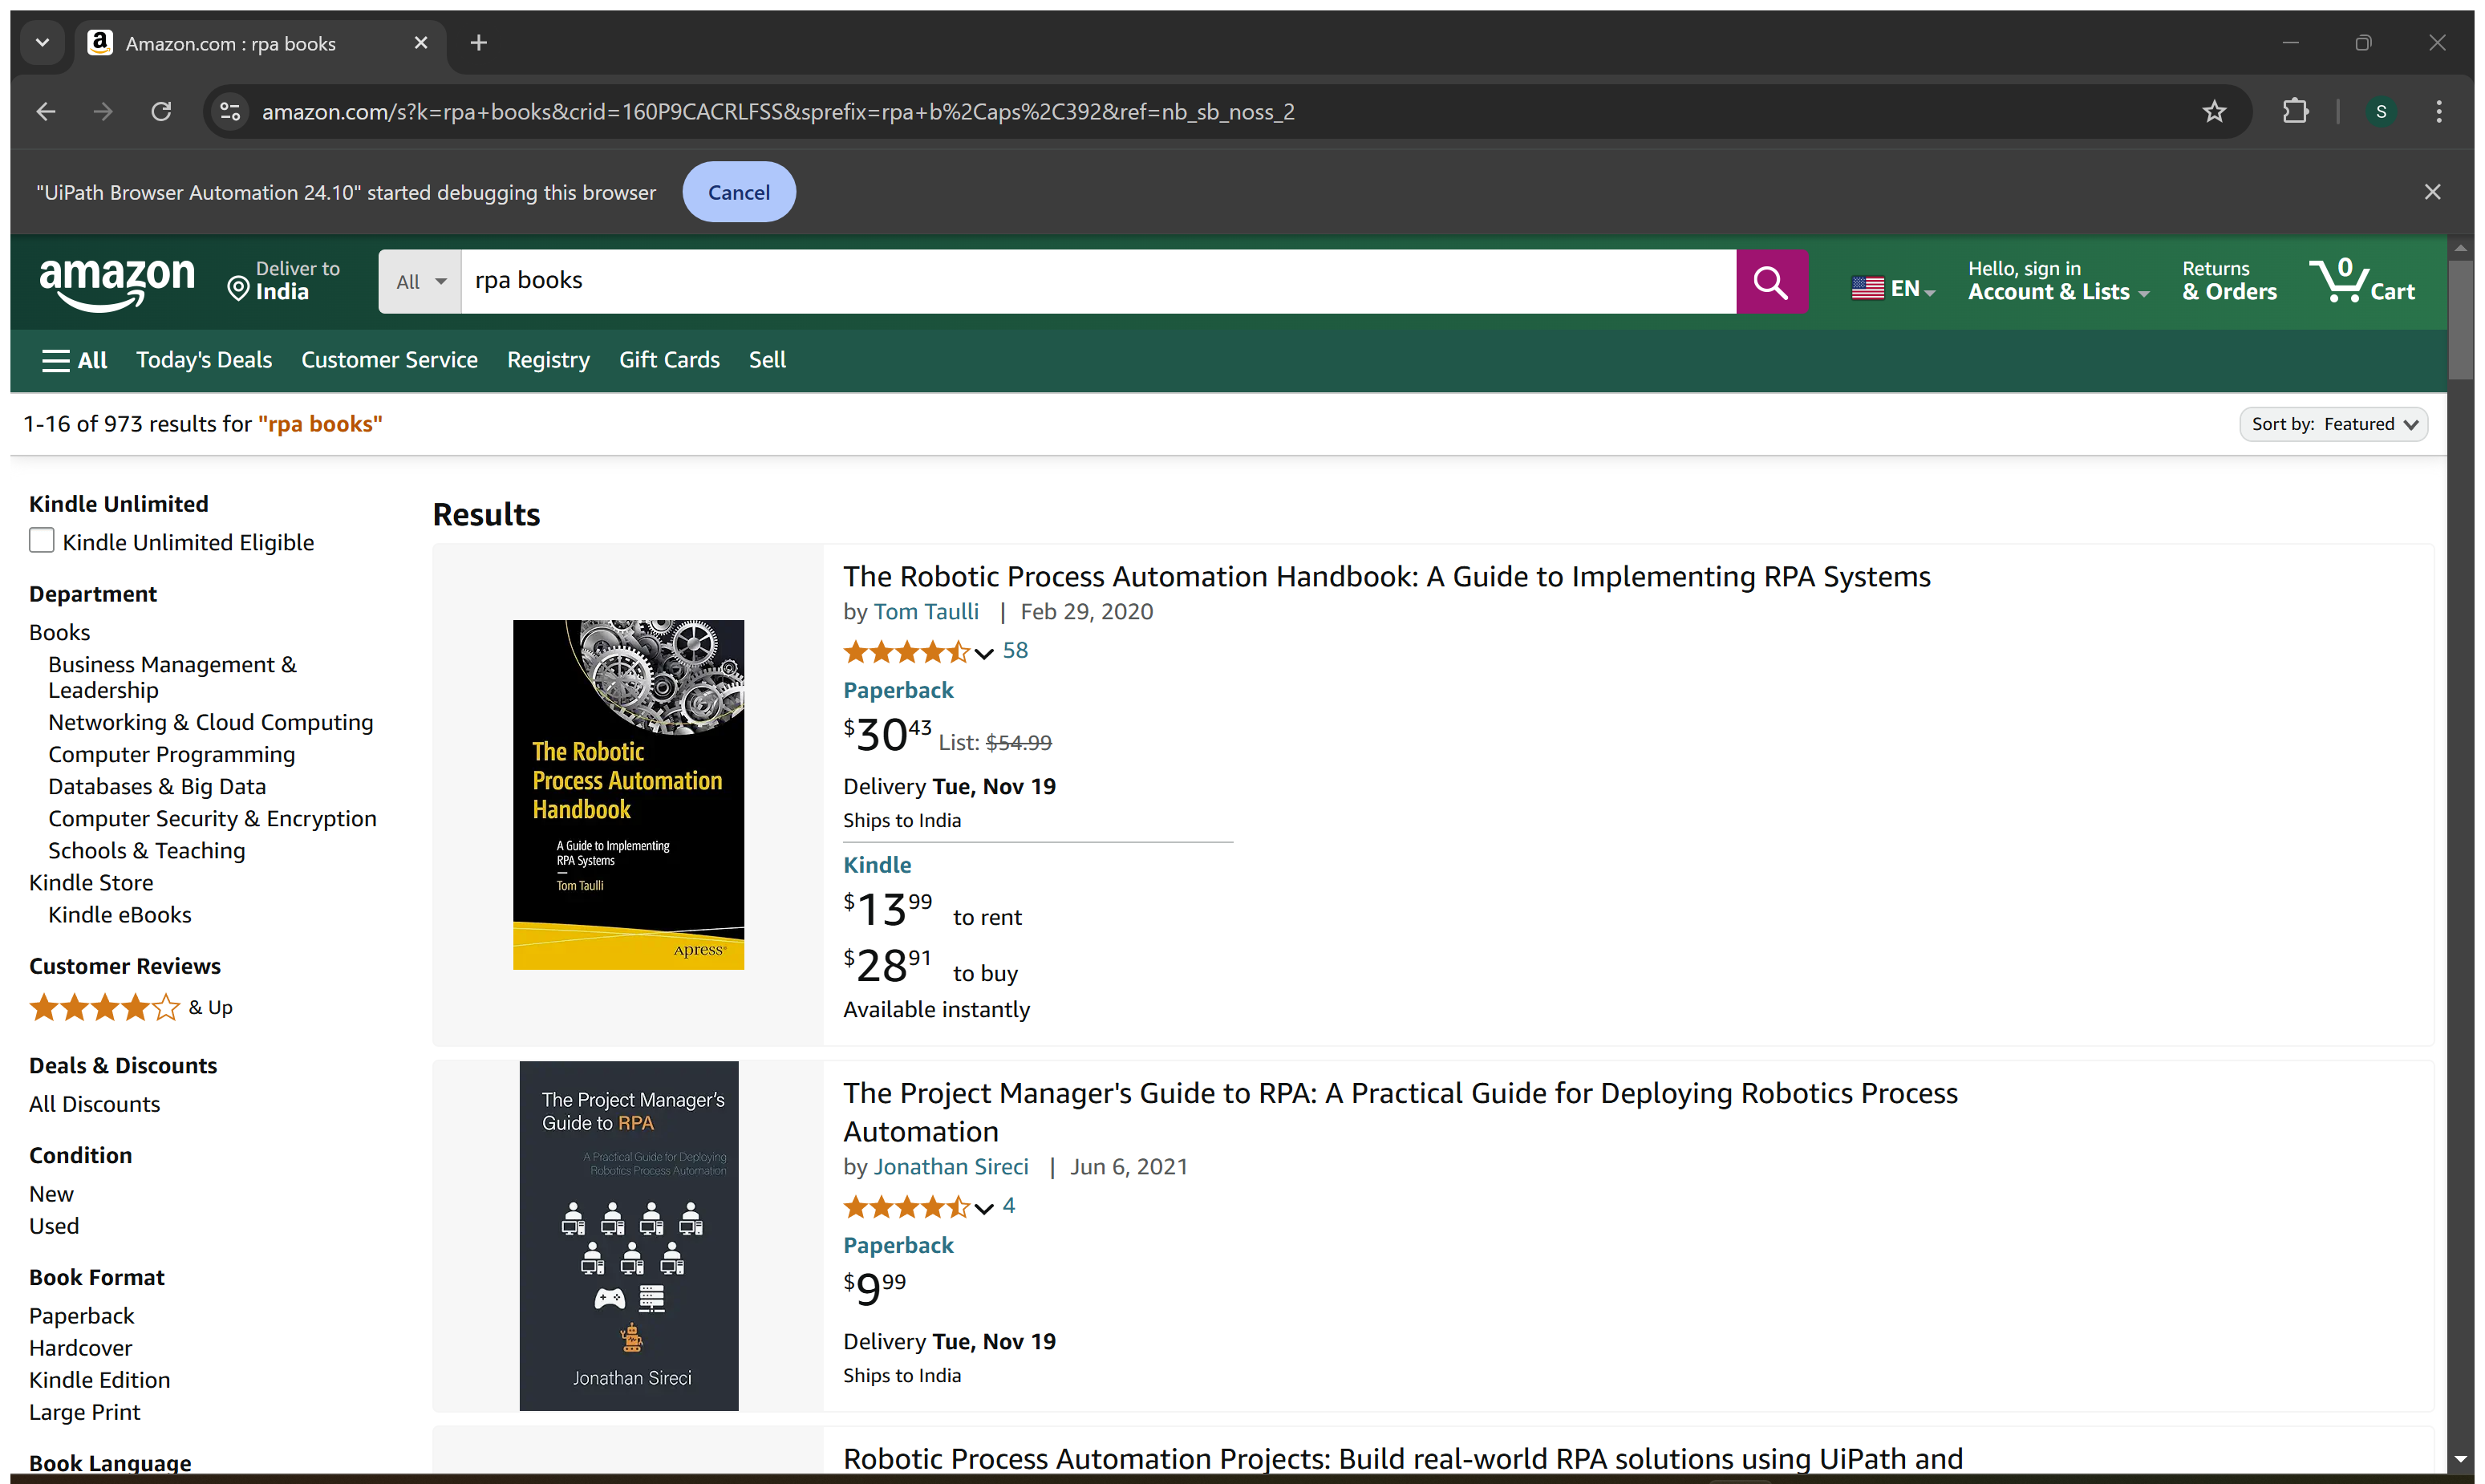
Workflow: [number redacted]

Step 1: Attach Browser 'Amazoncom Page' in window 'Amazon.com : rpa books' (chrome.exe)

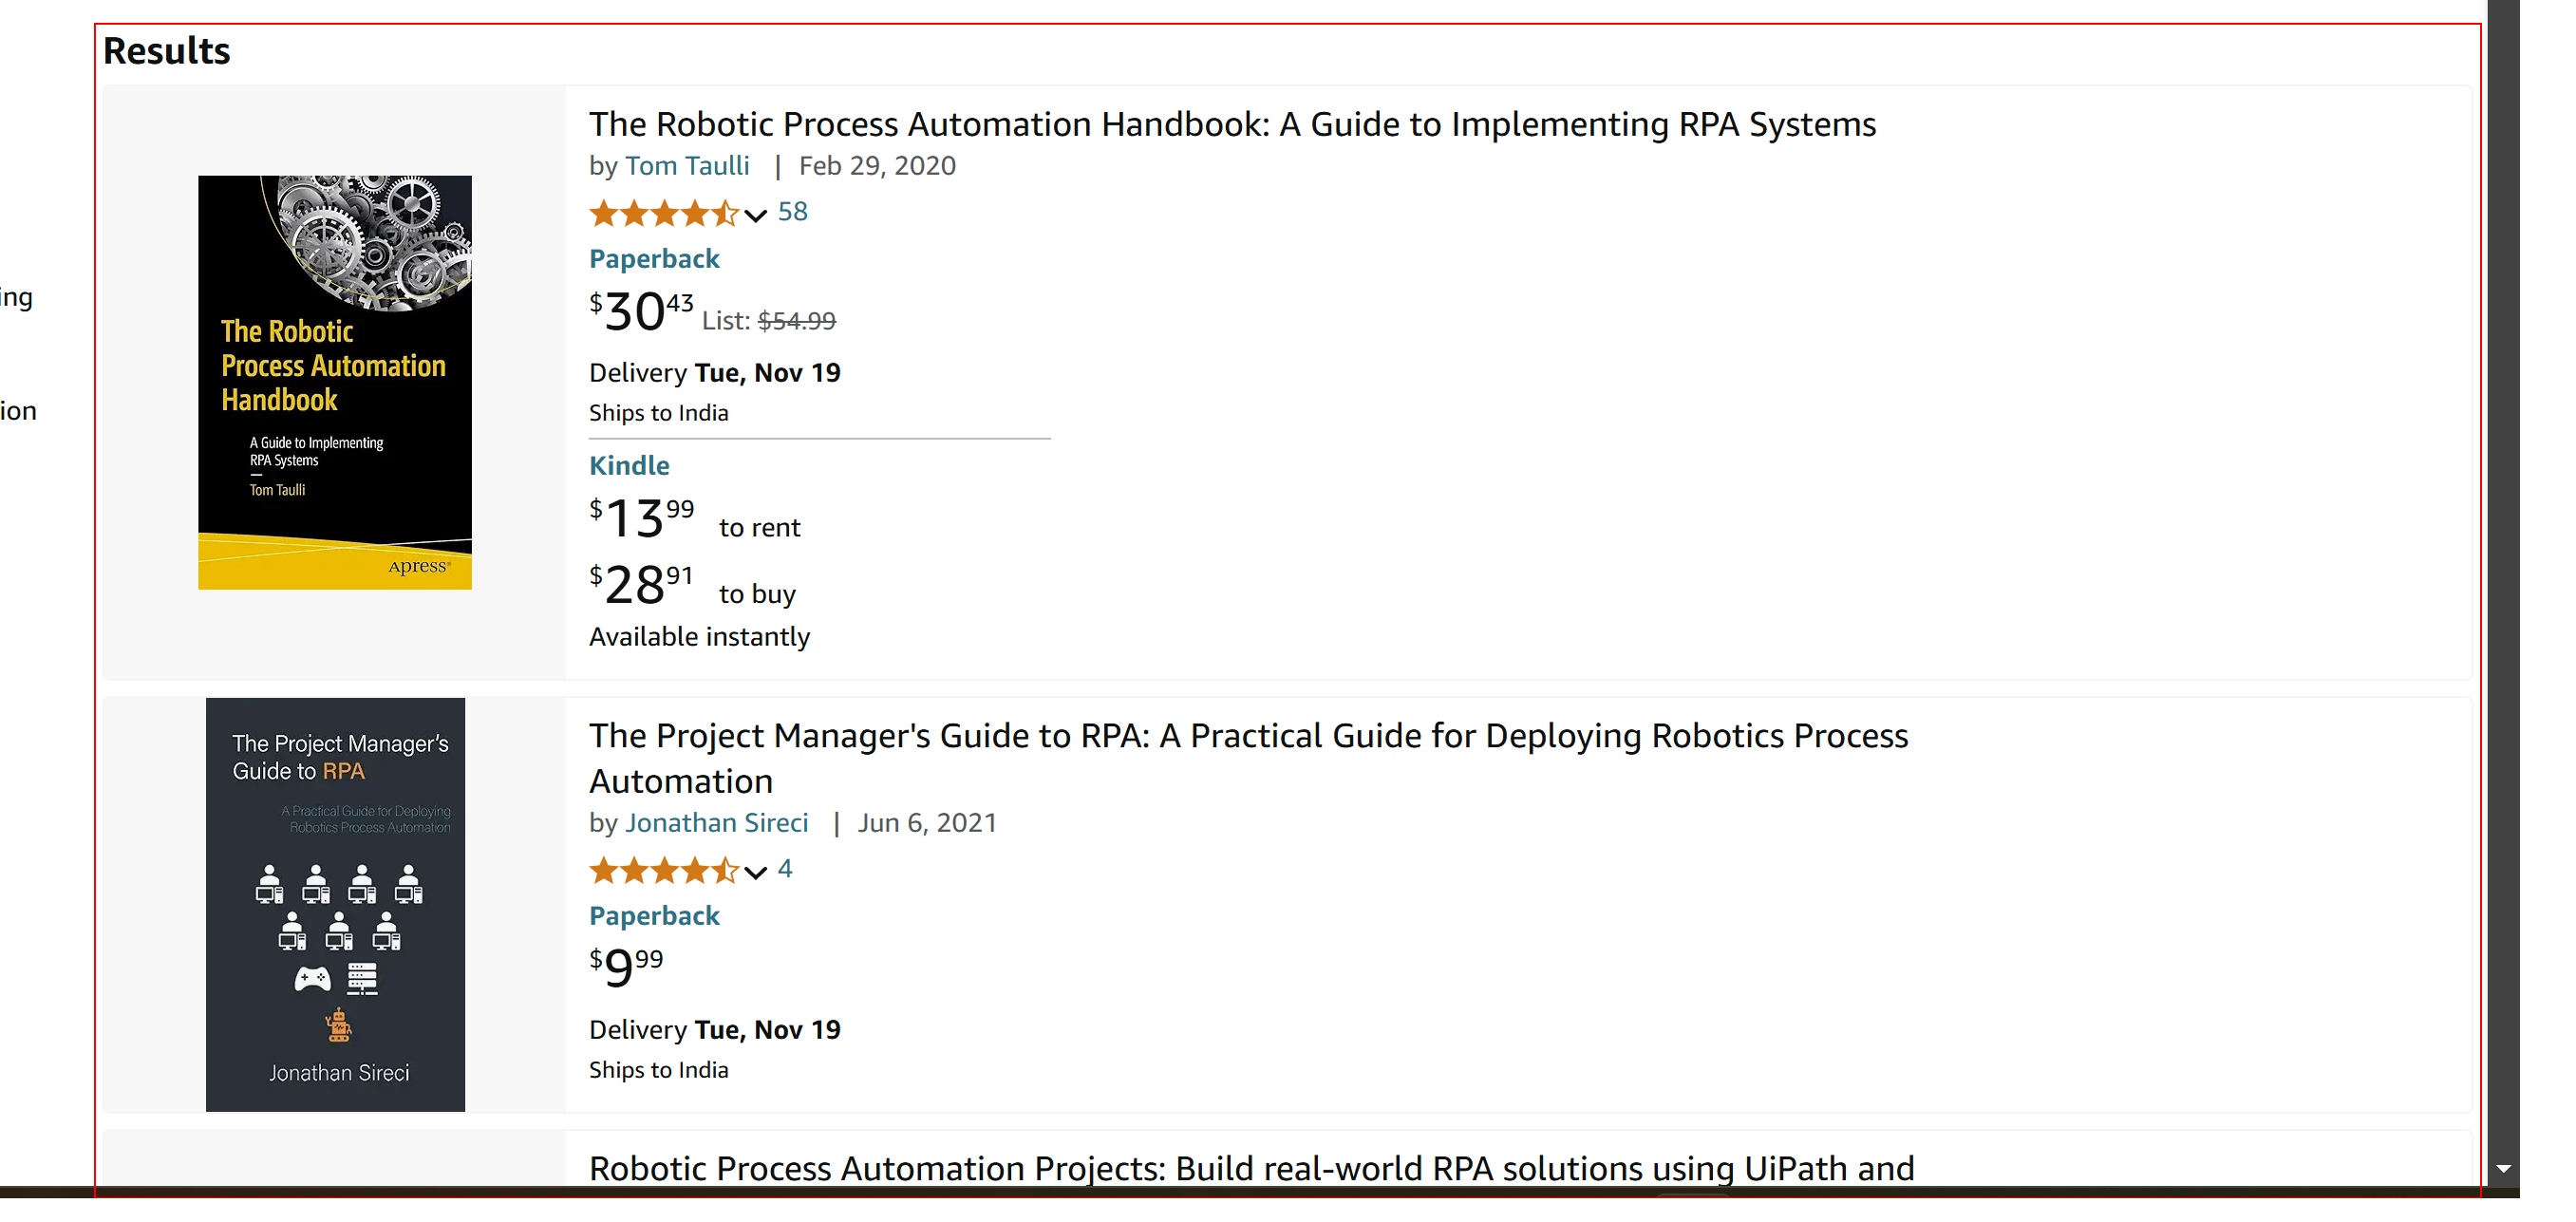
Step 2: get-text from the element

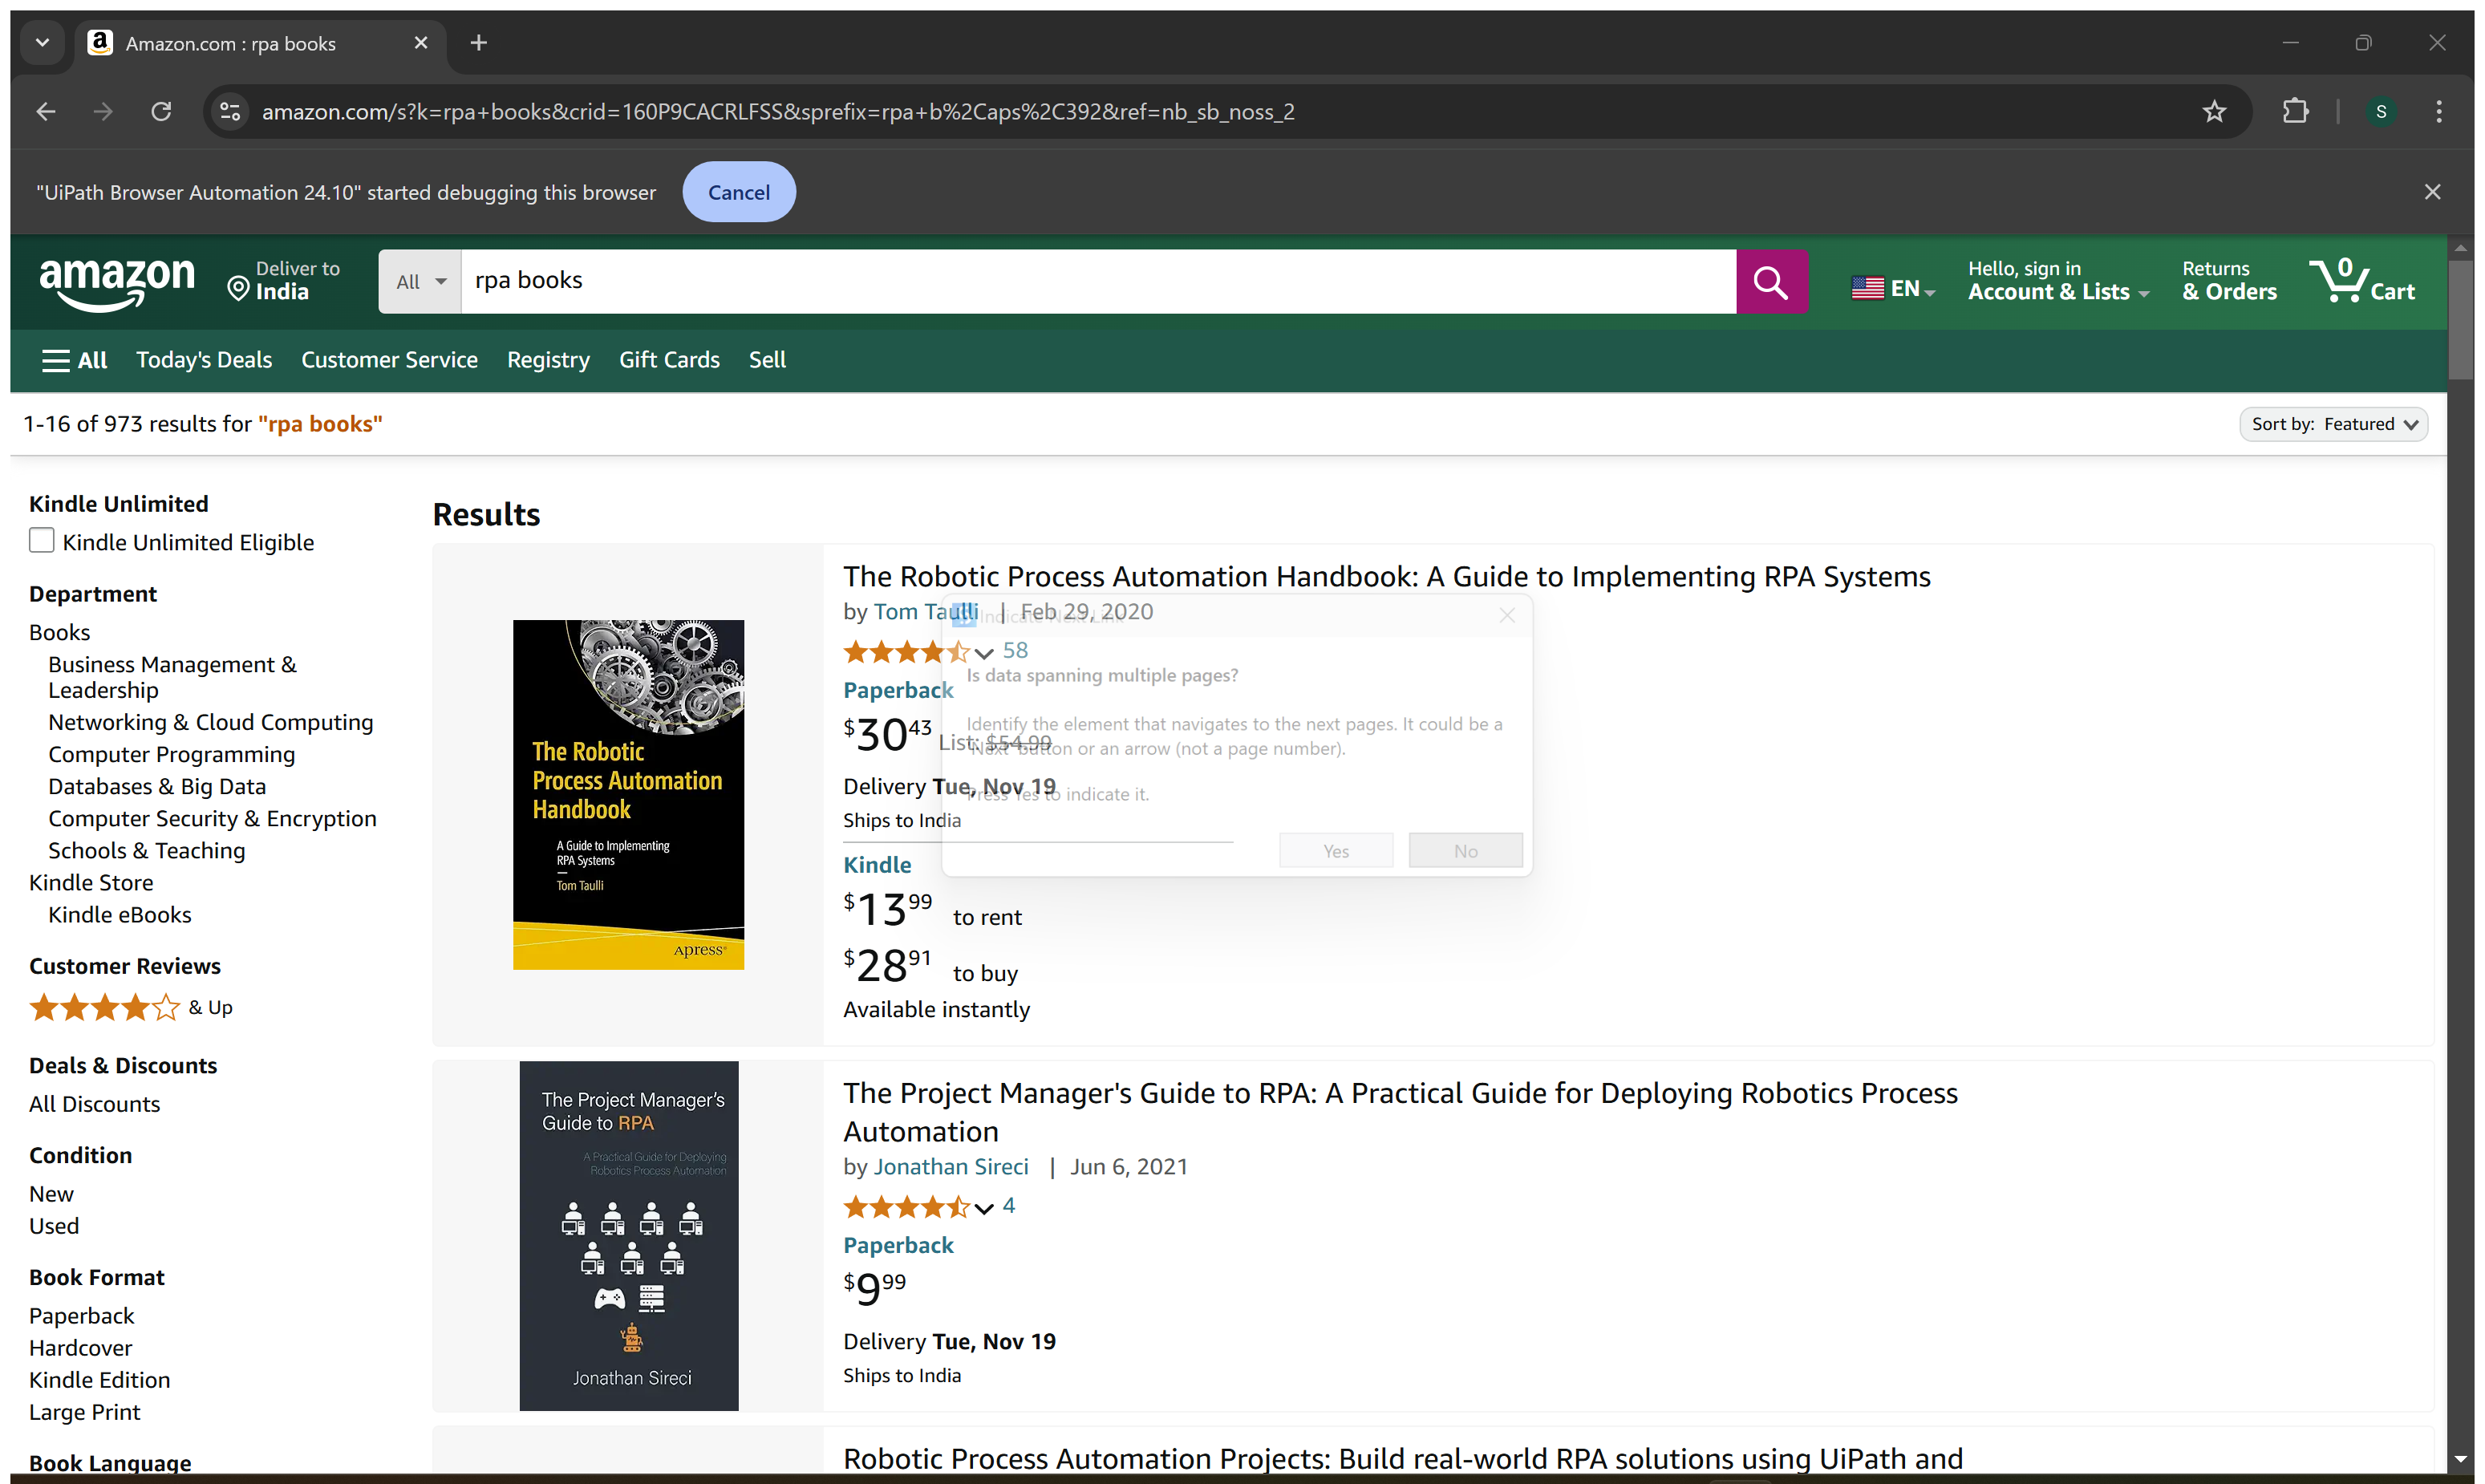
Step 3: Attach Browser 'Amazoncom Page' in window 'Amazon.com : rpa books' (chrome.exe)

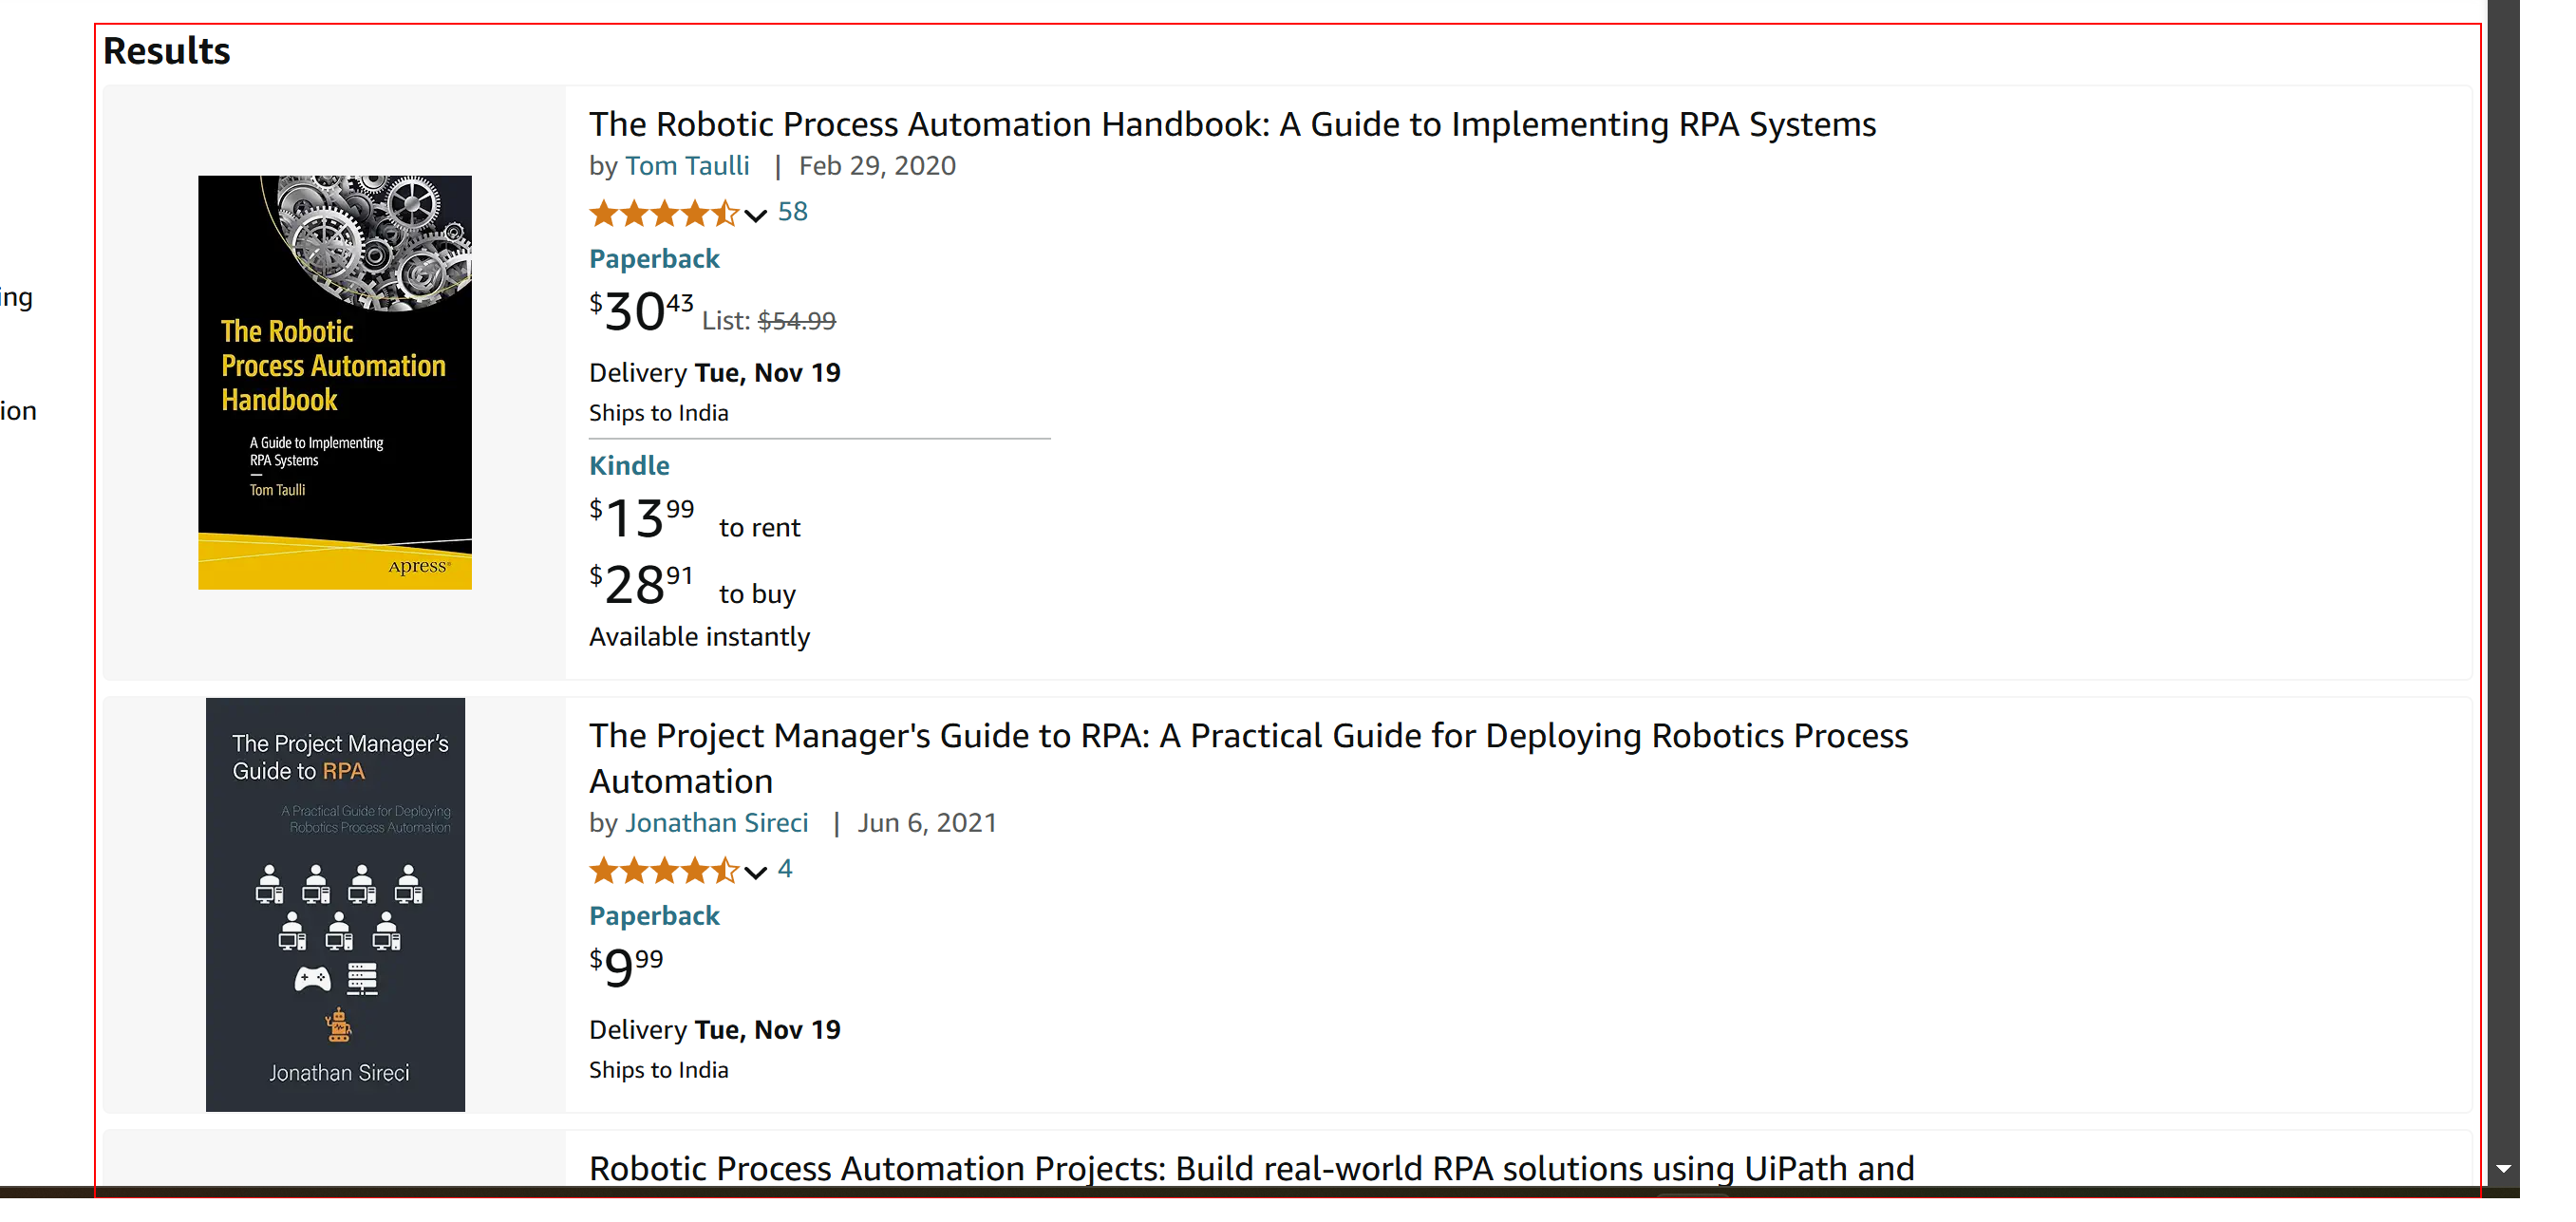
Step 4: get-text from the element

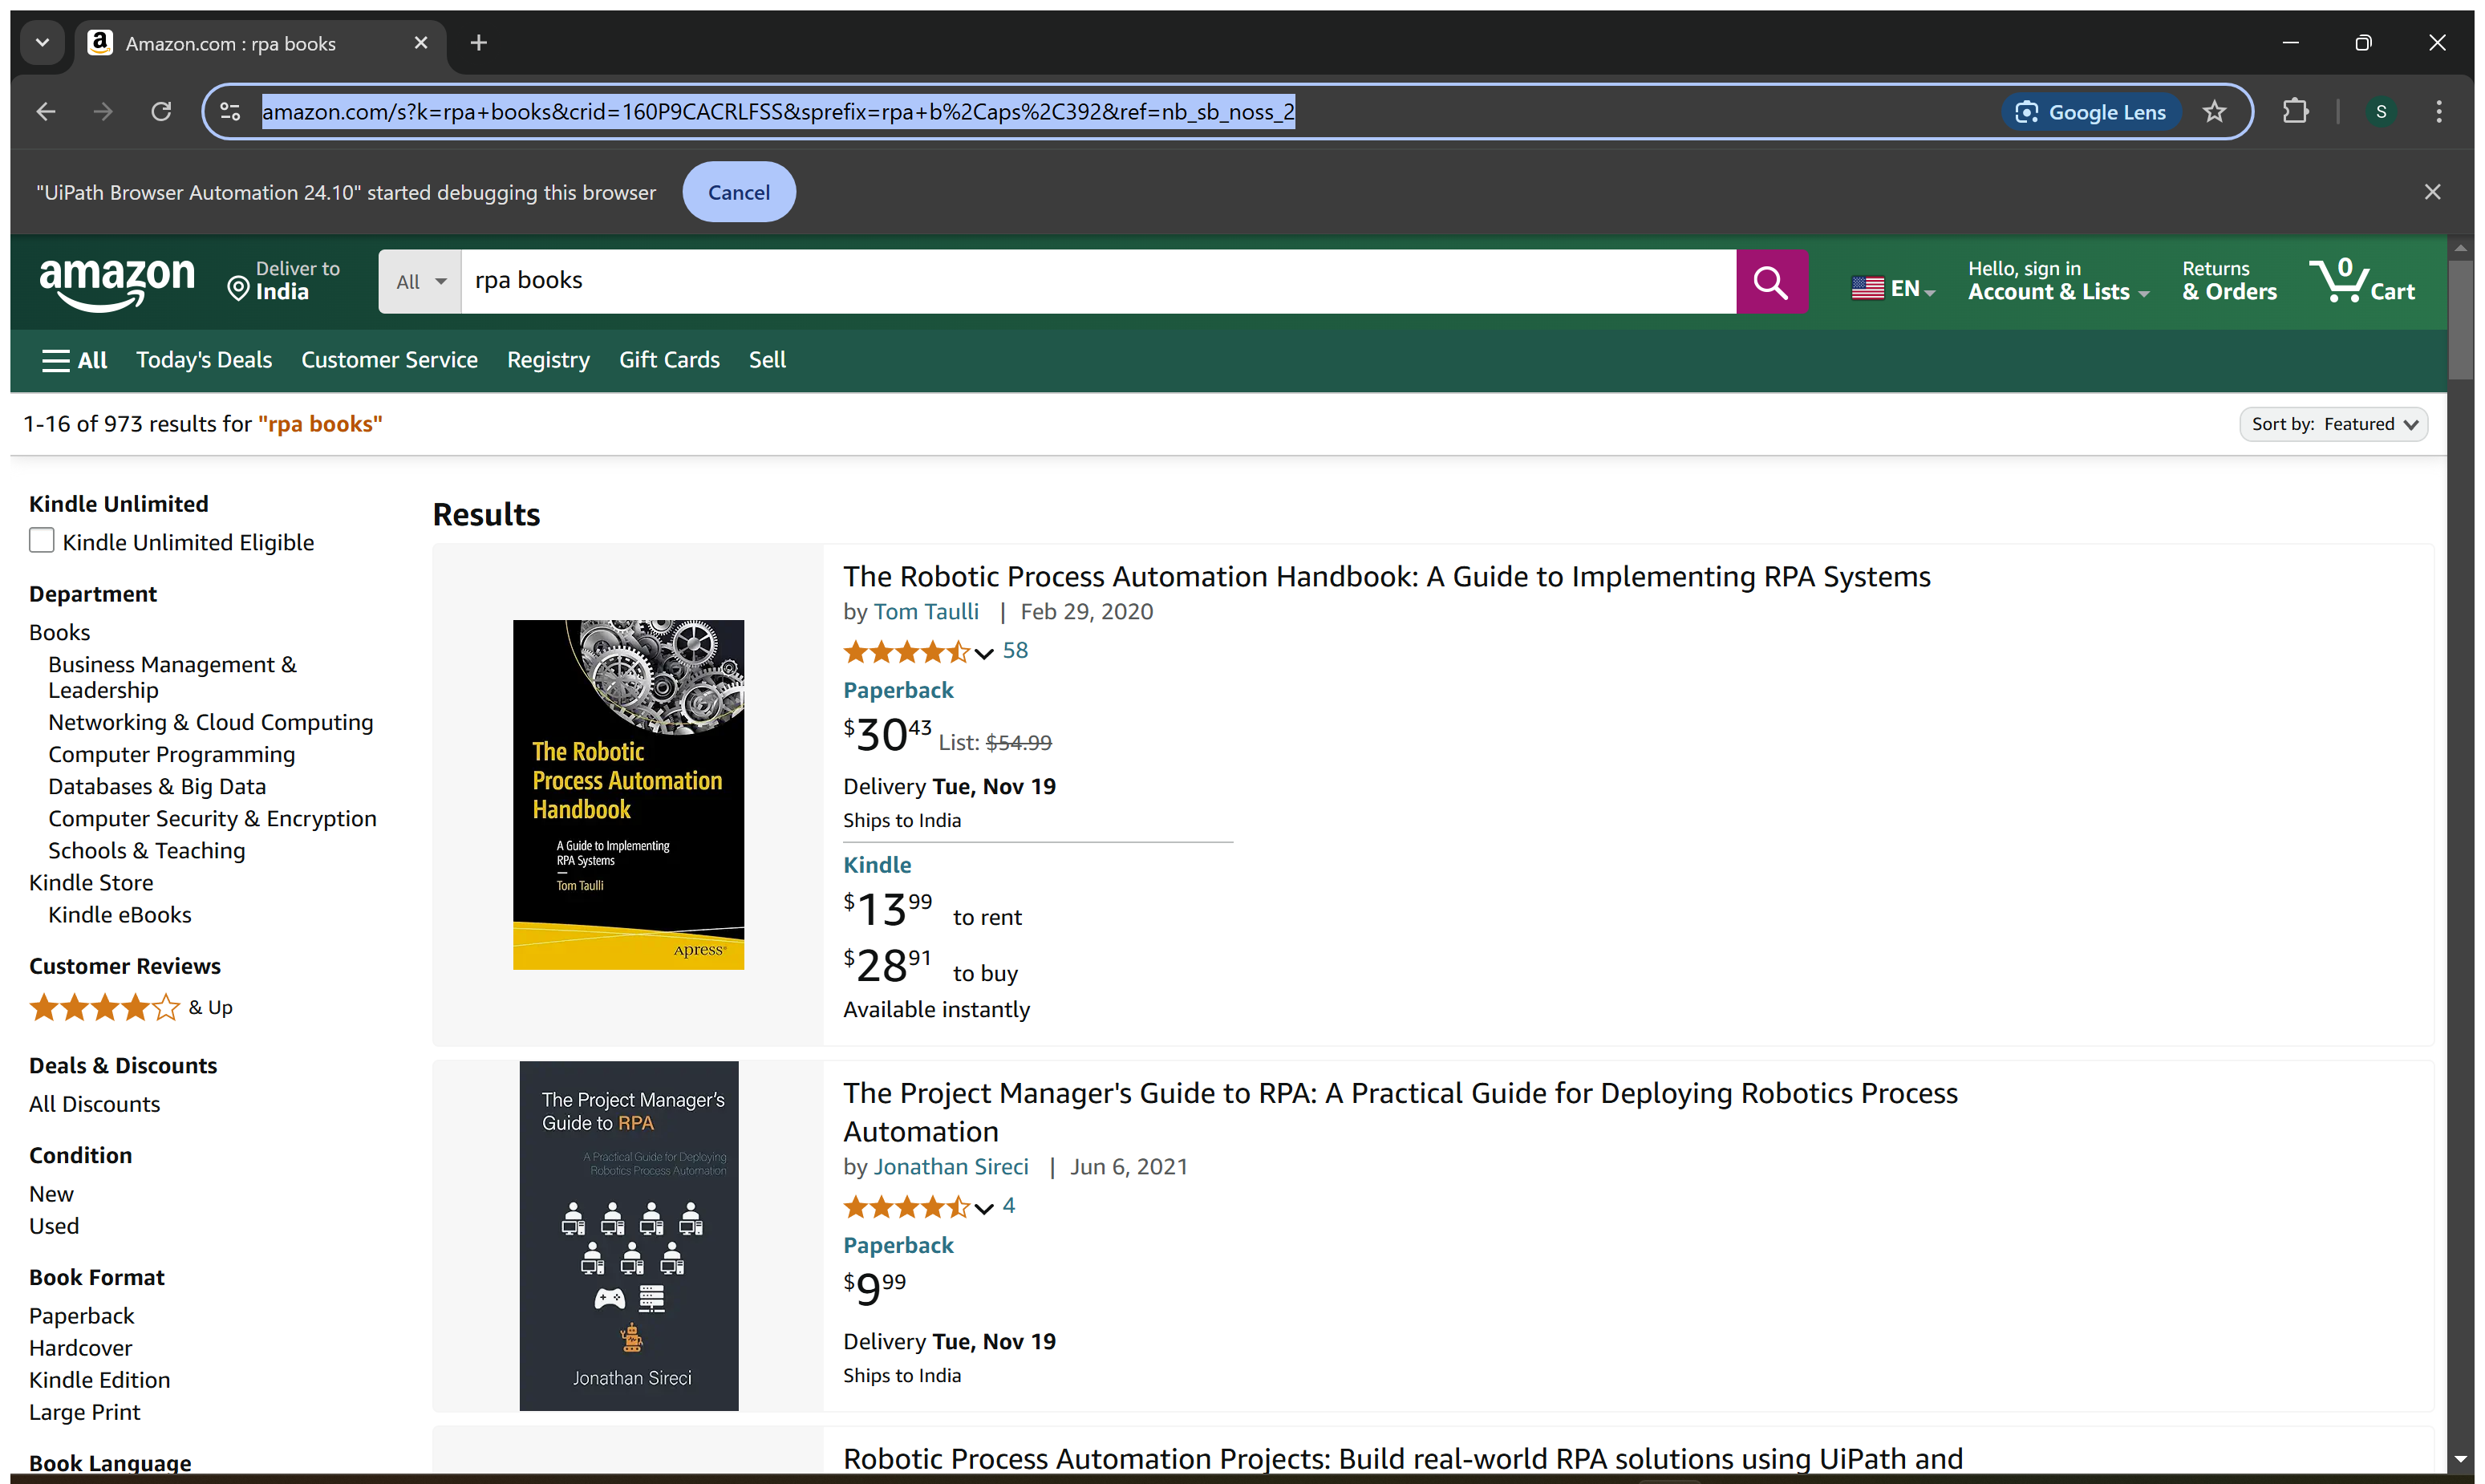
Step 5: Attach Browser 'Amazoncom Page' in window 'Amazon.com : rpa books' (chrome.exe)

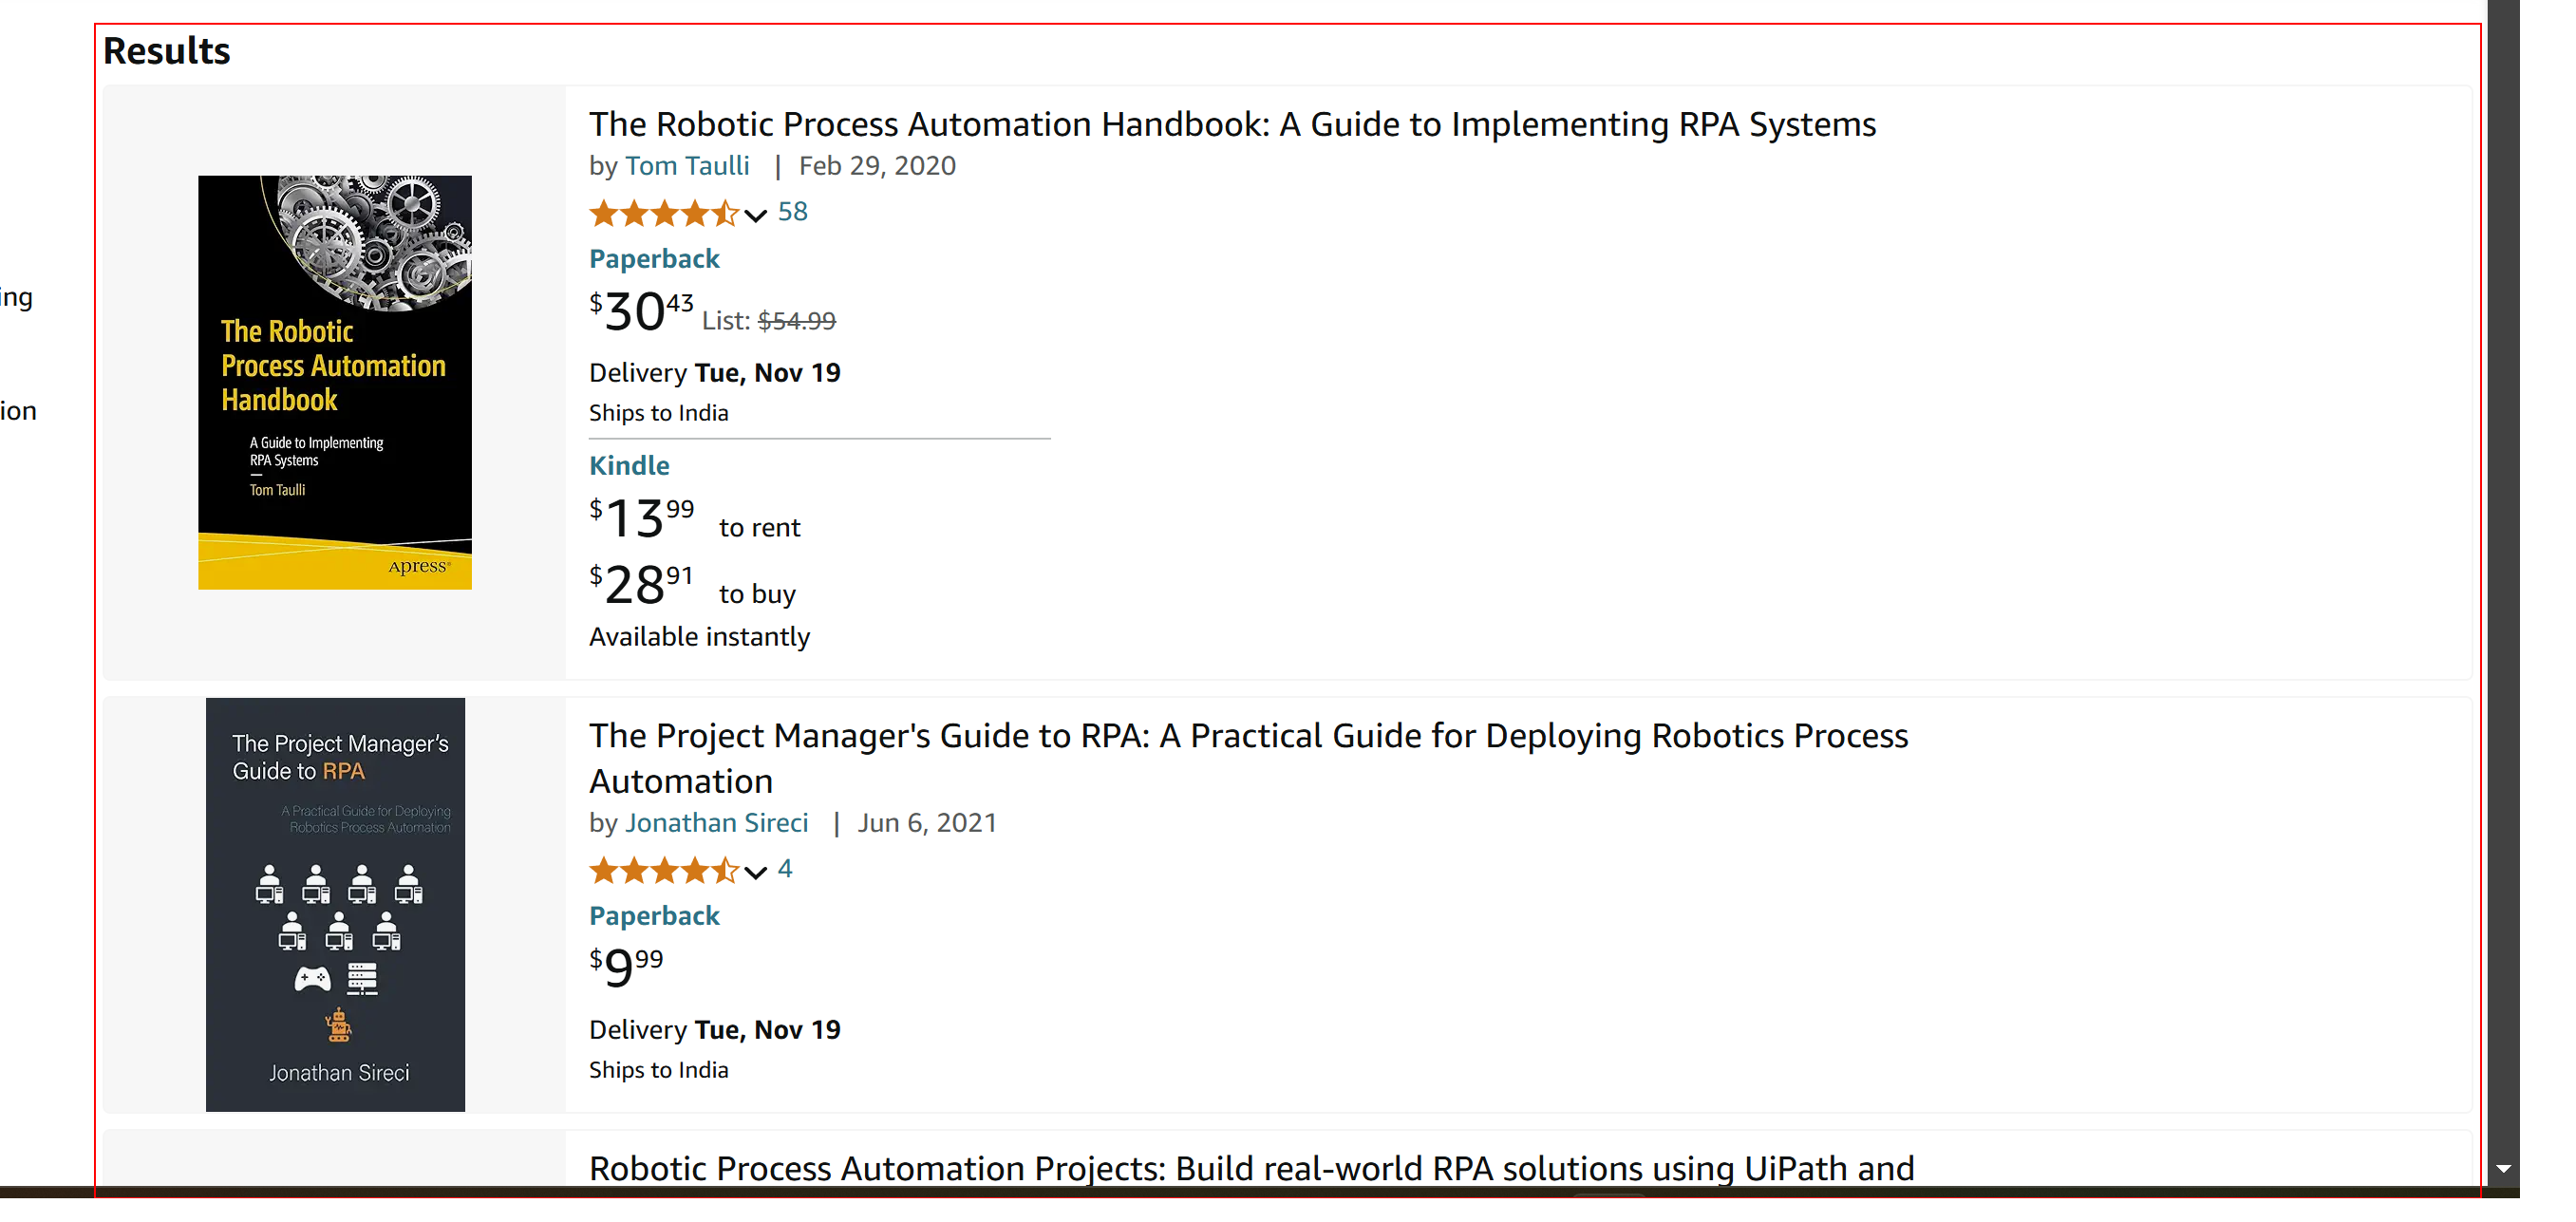
Step 6: get-text from the element